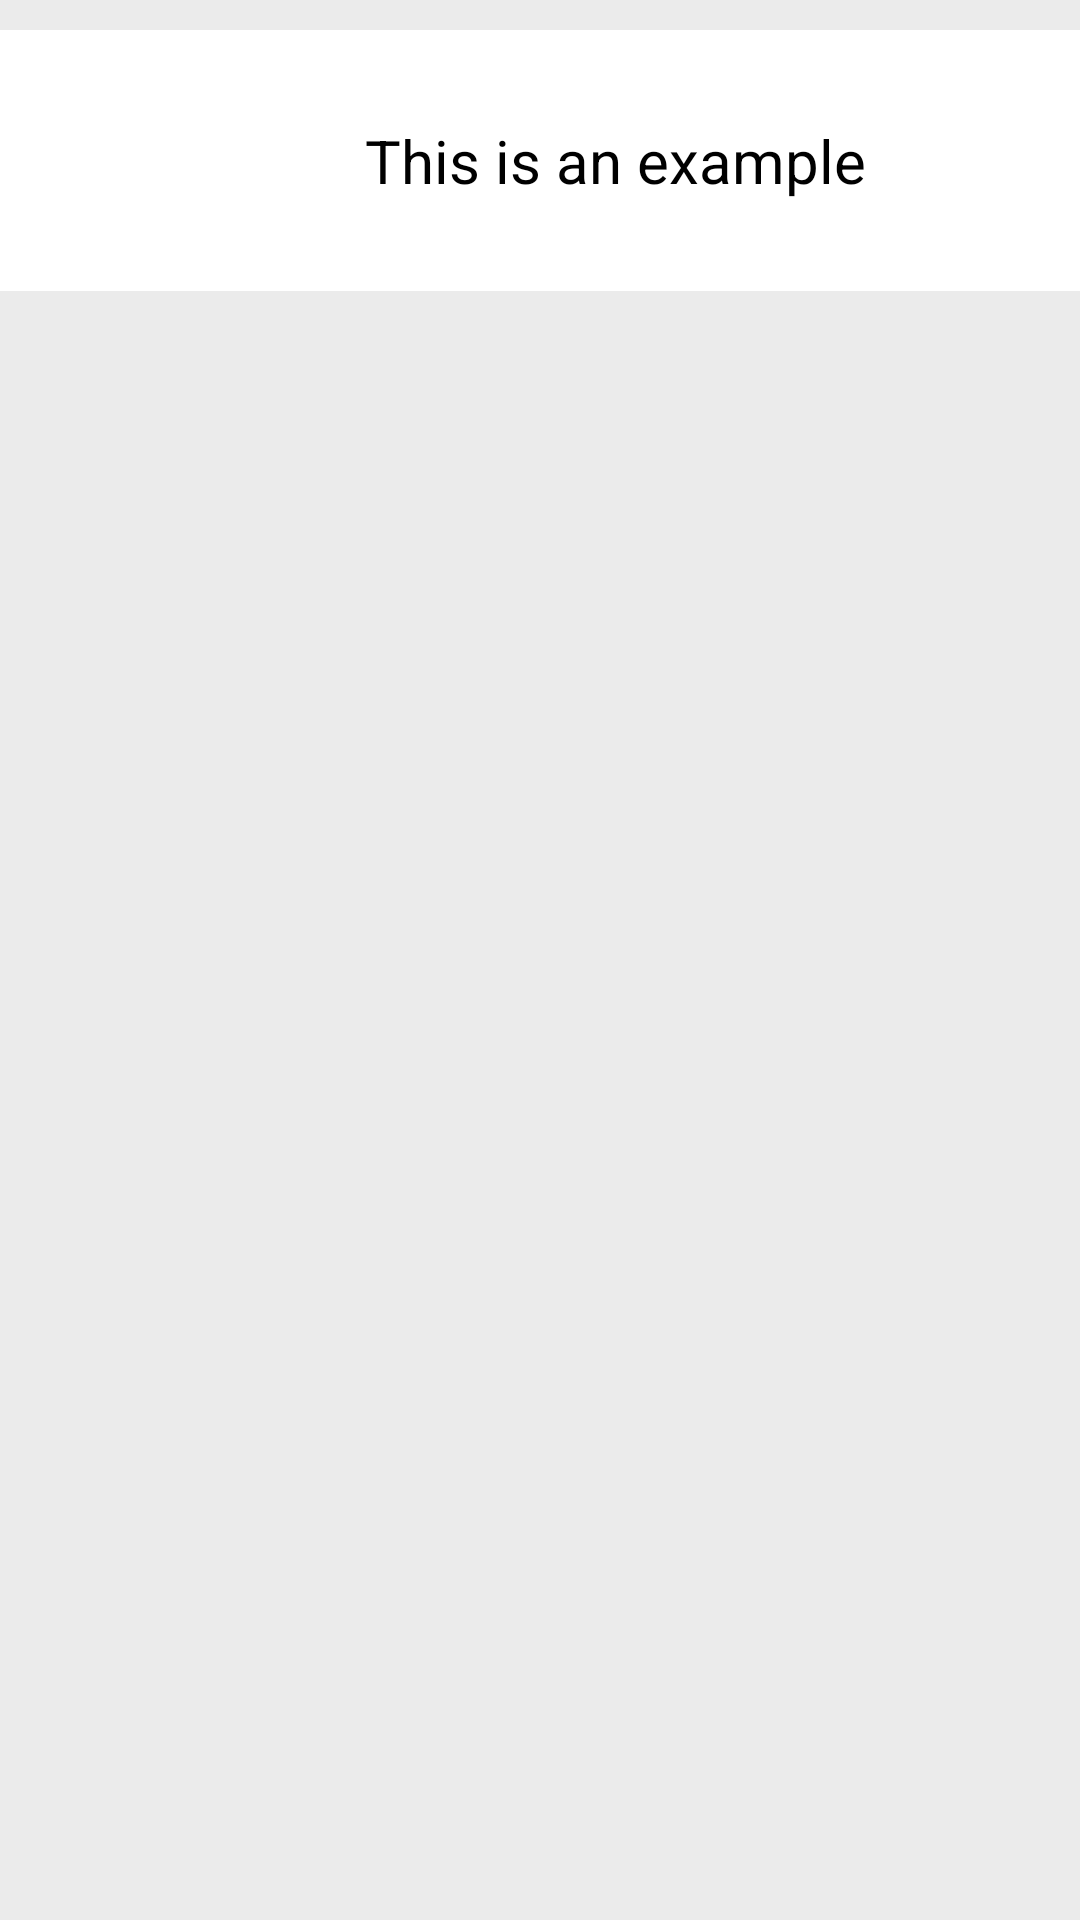

The Android layout XML behind this screen, and the referenced resources:
<!-- AndroidManifest.xml: application theme Theme.Group02_comp304_lab05 -->
<!-- res/layout/activity_restaurant.xml -->
<?xml version="1.0" encoding="utf-8"?>
<androidx.constraintlayout.widget.ConstraintLayout xmlns:android="http://schemas.android.com/apk/res/android"
    xmlns:app="http://schemas.android.com/apk/res-auto"
    xmlns:tools="http://schemas.android.com/tools"
    android:layout_width="match_parent"
    android:layout_height="match_parent"
    tools:context=".RestaurantActivity"
    android:background="#EBEBEB">

    <LinearLayout
        android:layout_width="match_parent"
        android:layout_height="wrap_content"
        android:orientation="horizontal"
        android:paddingTop="10dp"
        android:paddingBottom="10dp"
        app:layout_constraintTop_toTopOf="parent">

        <TextView
            android:id="@+id/textView_name"
            android:layout_width="410dp"
            android:layout_height="wrap_content"
            android:textAlignment="center"
            android:layout_gravity="center_horizontal"
            android:textSize="20dp"
            android:padding="30dp"
            android:text="This is an example"
            android:textColor="@color/black"
            android:background="@color/white"></TextView>
    </LinearLayout>

</androidx.constraintlayout.widget.ConstraintLayout>
<!-- resources referenced by this layout -->
<resources>
  <color name="black">#FF000000</color>
  <color name="white">#FFFFFFFF</color>
  <style name="Theme.Group02_comp304_lab05" parent="Theme.MaterialComponents.DayNight.DarkActionBar">
          
          <item name="colorPrimary">@color/purple_500</item>
          <item name="colorPrimaryVariant">@color/purple_700</item>
          <item name="colorOnPrimary">@color/white</item>
          
          <item name="colorSecondary">@color/teal_200</item>
          <item name="colorSecondaryVariant">@color/teal_700</item>
          <item name="colorOnSecondary">@color/black</item>
          
          <item name="android:statusBarColor" tools:targetApi="l">?attr/colorPrimaryVariant</item>
          
      </style>
  <color name="purple_500">#FF6200EE</color>
  <color name="purple_700">#FF3700B3</color>
  <color name="teal_200">#FF03DAC5</color>
  <color name="teal_700">#FF018786</color>
</resources>
